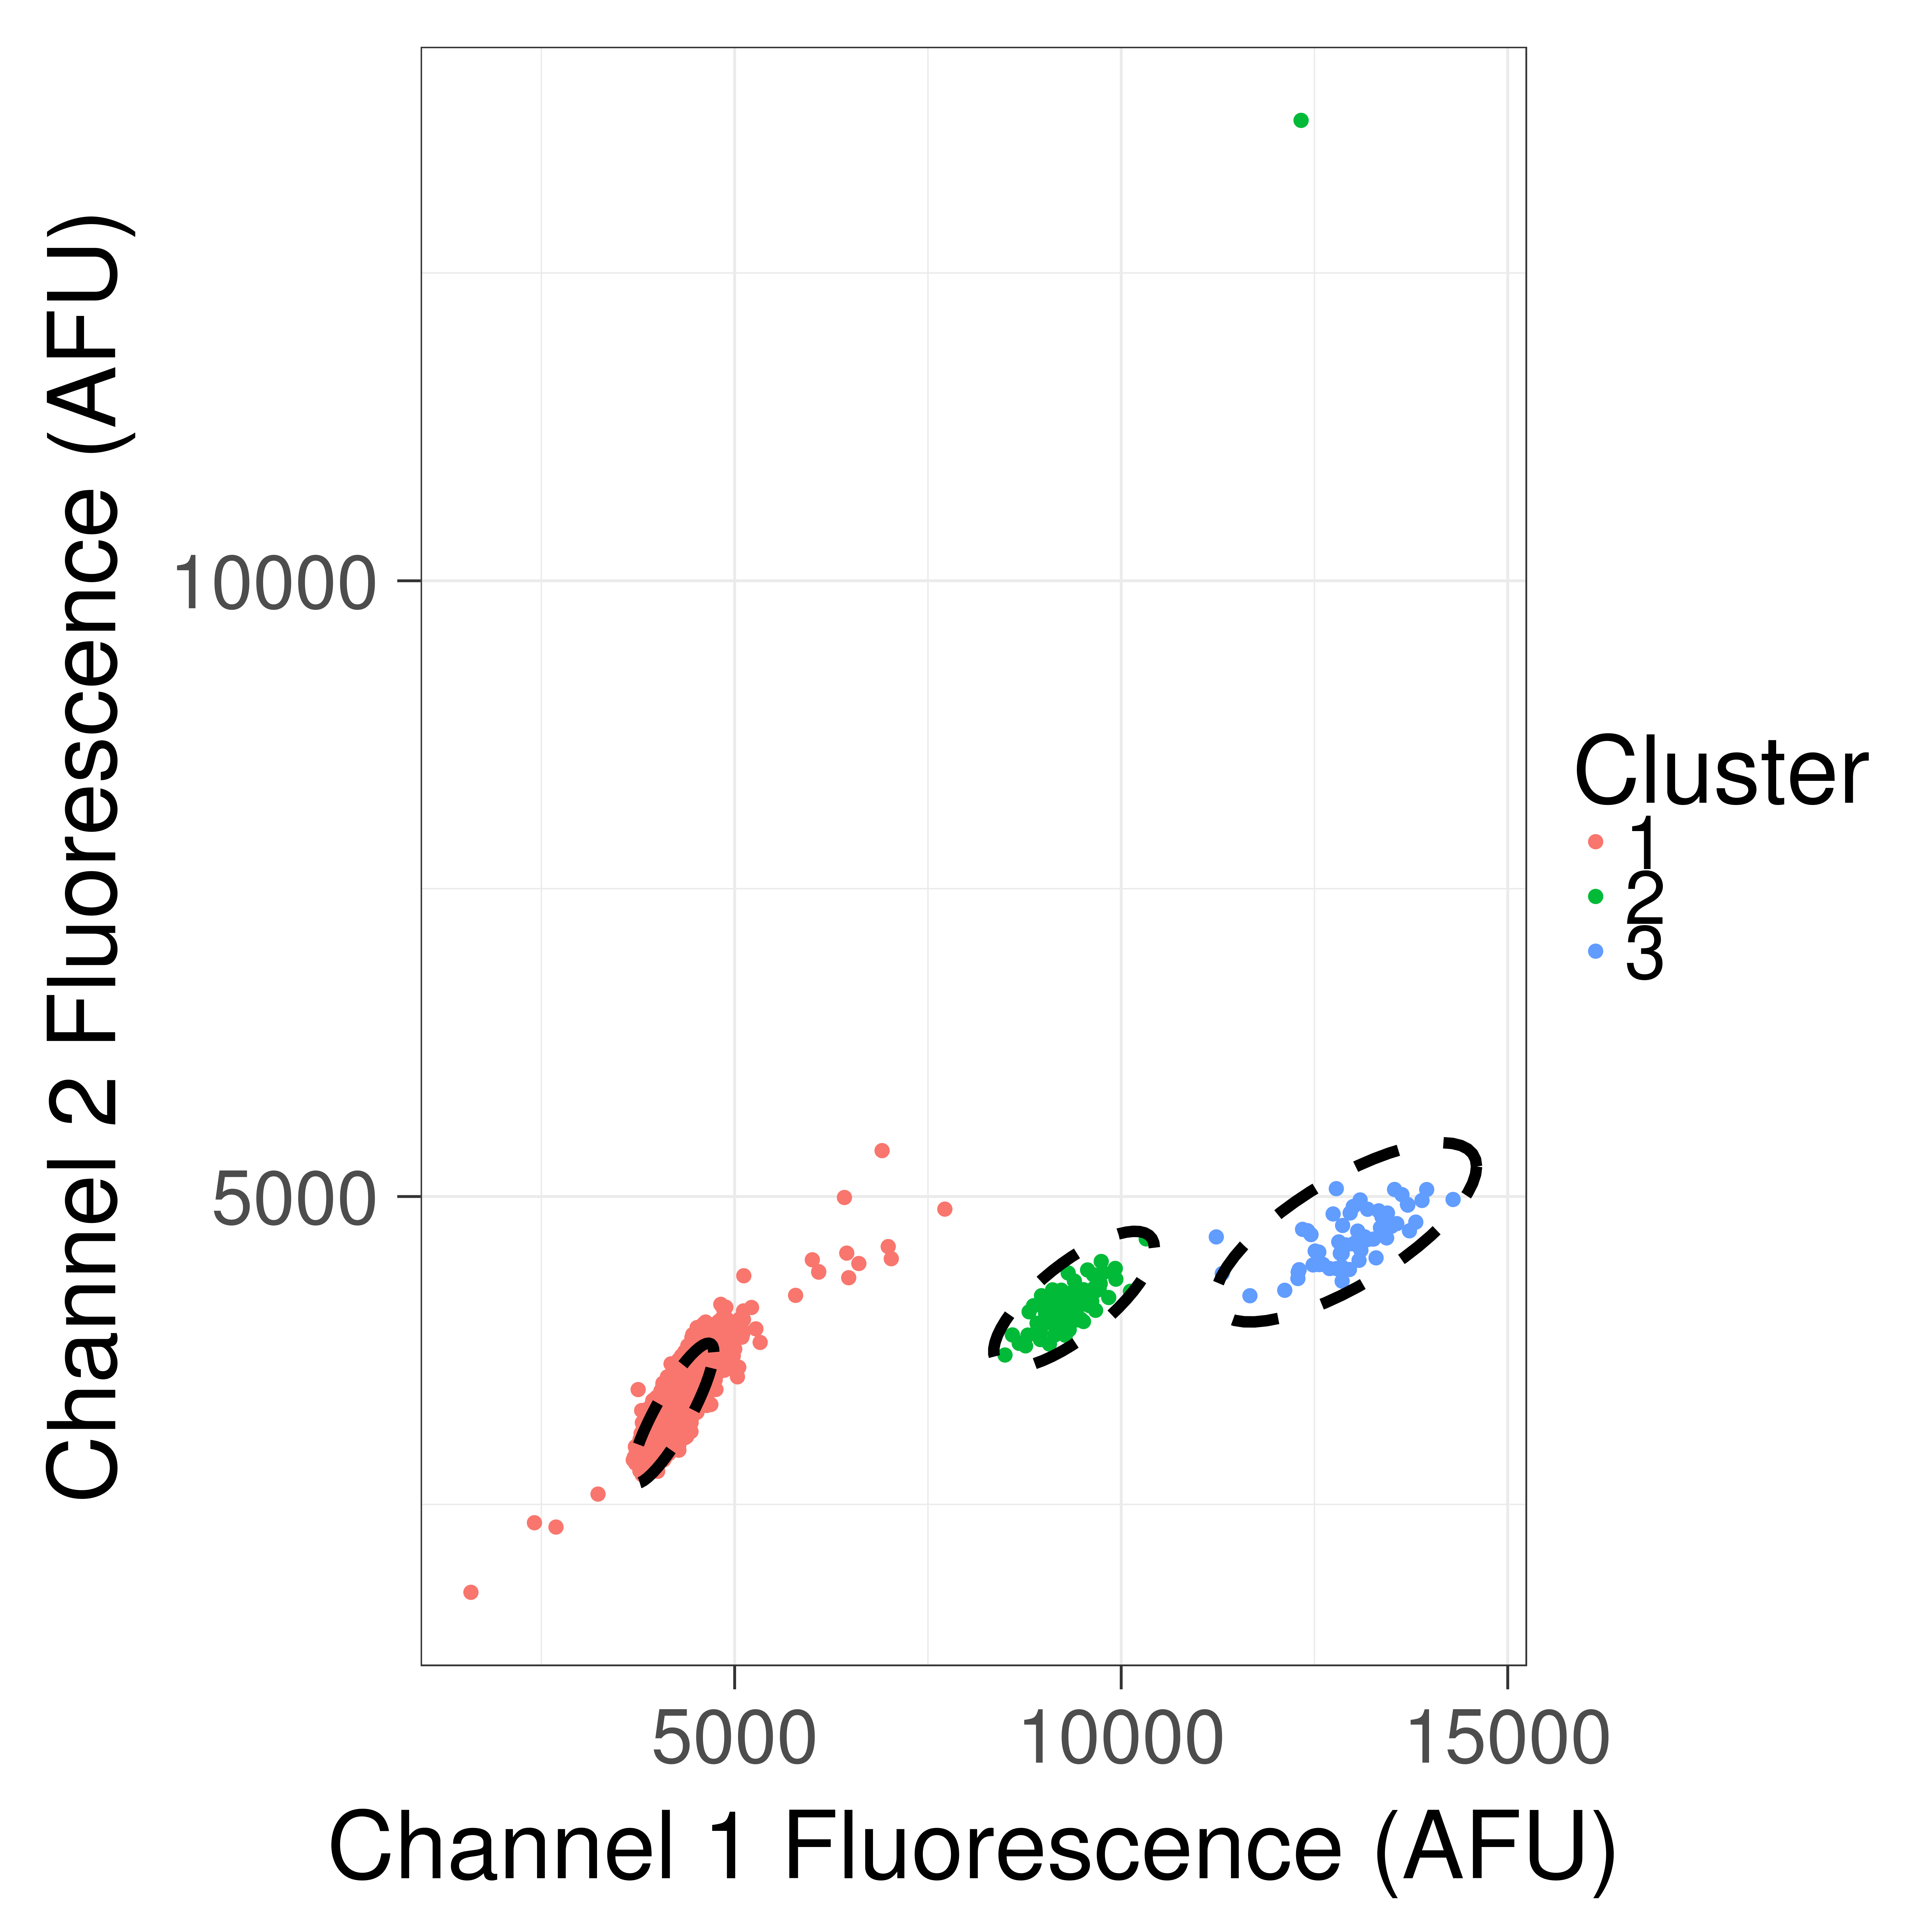

The table this chart was drawn from, first rows:
, Ch1, Ch2, Cluster1Score, Cluster2Score, Cluster3Score, q, cluster
1, 1588, 1786, 0.1263, 1.618, 1.089, 5.153, 1
2, 2410, 2351, 0.04453, 1.379, 1.035, 13.27, 1
3, 2689, 2316, 0.05663, 1.239, 0.9523, 9.51, 1
4, 3233, 2584, 0.03212, 1.073, 0.8918, 15.16, 1
5, 3688, 2861, 0.01233, 0.956, 0.8587, 36.7, 1
6, 3702, 2884, 0.01063, 0.9562, 0.862, 42.65, 1
7, 3716, 2968, 0.005281, 0.9721, 0.8835, 87.65, 1
8, 3718, 2834, 0.01543, 0.9376, 0.8439, 28.78, 1
9, 3719, 2855, 0.0135, 0.9421, 0.8494, 33.09, 1
10, 3723, 2954, 0.006135, 0.9655, 0.8774, 74.93, 1
11, 3740, 2981, 0.004877, 0.9655, 0.8812, 94.47, 1
12, 3745, 2930, 0.007887, 0.9509, 0.8651, 57.43, 1
13, 3750, 2973, 0.005396, 0.9596, 0.8763, 84.88, 1
14, 3750, 2986, 0.004734, 0.9628, 0.8802, 97.12, 1
15, 3752, 3432, 0.01888, 1.083, 1.025, 27.88, 1
16, 3752, 2972, 0.005429, 0.9585, 0.8757, 84.29, 1
17, 3754, 2921, 0.008721, 0.9446, 0.8599, 51.61, 1
18, 3771, 2943, 0.007403, 0.9436, 0.8624, 60.87, 1
19, 3772, 2974, 0.005533, 0.951, 0.8713, 82.18, 1
20, 3774, 2772, 0.02412, 0.9009, 0.8133, 17.72, 1
21, 3774, 2993, 0.004603, 0.9549, 0.8763, 99.27, 1
22, 3776, 2877, 0.01272, 0.9253, 0.842, 34.66, 1
23, 3776, 2997, 0.0044, 0.9551, 0.877, 103.9, 1
24, 3777, 3029, 0.00309, 0.963, 0.8864, 149.4, 1
25, 3777, 2814, 0.01913, 0.9096, 0.8241, 22.6, 1
26, 3779, 2912, 0.009755, 0.933, 0.8516, 45.64, 1
27, 3784, 2997, 0.004476, 0.9521, 0.8752, 101.9, 1
28, 3787, 2920, 0.009298, 0.9318, 0.8519, 47.86, 1
29, 3787, 2965, 0.006285, 0.9425, 0.8646, 71.74, 1
30, 3789, 2950, 0.007252, 0.9381, 0.8598, 61.87, 1
31, 3790, 3076, 0.001802, 0.9698, 0.8975, 258.7, 1
32, 3791, 3019, 0.00355, 0.955, 0.88, 129, 1
33, 3791, 2890, 0.01183, 0.9227, 0.8422, 37.22, 1
34, 3791, 2991, 0.004861, 0.9476, 0.8714, 93.38, 1
35, 3792, 3015, 0.00372, 0.9533, 0.8785, 122.9, 1
36, 3793, 2970, 0.006017, 0.9417, 0.8649, 74.92, 1
37, 3794, 2932, 0.008533, 0.9319, 0.8536, 52.21, 1
38, 3794, 2919, 0.009537, 0.9285, 0.8496, 46.52, 1
39, 3794, 3001, 0.004386, 0.9489, 0.8737, 103.7, 1
40, 3795, 2914, 0.009933, 0.9269, 0.848, 44.58, 1
41, 3795, 3044, 0.00266, 0.9594, 0.8864, 173.2, 1
42, 3796, 2933, 0.008509, 0.9312, 0.8533, 52.33, 1
43, 3797, 3262, 0.00409, 1.016, 0.9547, 120.4, 1
44, 3798, 2934, 0.008453, 0.9308, 0.8532, 52.67, 1
45, 3798, 3057, 0.002285, 0.9615, 0.8895, 202.2, 1
46, 3799, 3023, 0.003465, 0.9526, 0.8791, 131.9, 1
47, 3800, 2910, 0.01033, 0.924, 0.8457, 42.76, 1
48, 3801, 2901, 0.01111, 0.9214, 0.8429, 39.61, 1
49, 3803, 2988, 0.005113, 0.9423, 0.8678, 88.35, 1
50, 3803, 2937, 0.008366, 0.9293, 0.8526, 53.15, 1
51, 3804, 2742, 0.02927, 0.8823, 0.7981, 14.32, 1
52, 3804, 2976, 0.005839, 0.9387, 0.8638, 77.04, 1
53, 3804, 2930, 0.008861, 0.9274, 0.8505, 50.07, 1
54, 3804, 2941, 0.008089, 0.93, 0.8536, 55.02, 1
55, 3804, 2901, 0.01123, 0.92, 0.8419, 39.16, 1
56, 3806, 3061, 0.002195, 0.9595, 0.8889, 210.2, 1
57, 3806, 3076, 0.001824, 0.9633, 0.8934, 254.1, 1
58, 3806, 3163, 0.001246, 0.9861, 0.9206, 382.2, 1
59, 3807, 2998, 0.004655, 0.9432, 0.8697, 97.21, 1
60, 3808, 3075, 0.001839, 0.9623, 0.8927, 251.8, 1
... 16,823 more rows
